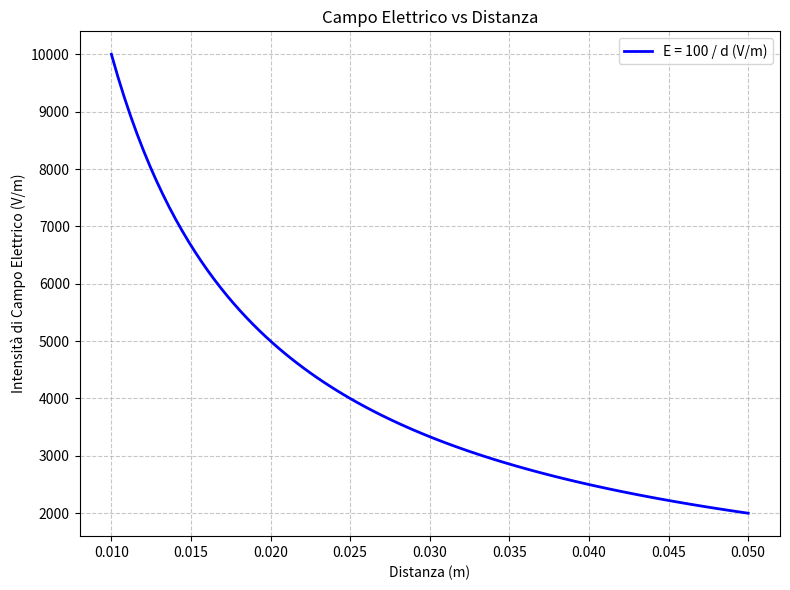

Python code for this plot: (Note: this script raises an exception after producing the figure.)
import matplotlib.pyplot as plt
import numpy as np

# Dati per il grafico: Campo elettrico E = V / d, con V = 100 V
d = np.linspace(0.01, 0.05, 100)  # Distanza da 0.01 m a 0.05 m
E = 100 / d  # Intensità del campo

# Crea il grafico
plt.figure(figsize=(8, 6))
plt.plot(d, E, label='E = 100 / d (V/m)', color='blue', linewidth=2)
plt.xlabel('Distanza (m)')
plt.ylabel('Intensità di Campo Elettrico (V/m)')
plt.title('Campo Elettrico vs Distanza')
plt.grid(True, linestyle='--', alpha=0.7)
plt.legend()
plt.tight_layout()

# Salva l'immagine
plt.savefig('/Users/<user>/Documents/GitHub/giangio/esame-radioamatori/images/grafico_campo_elettrico.png', dpi=150)
print("Grafico salvato in images/grafico_campo_elettrico.png")